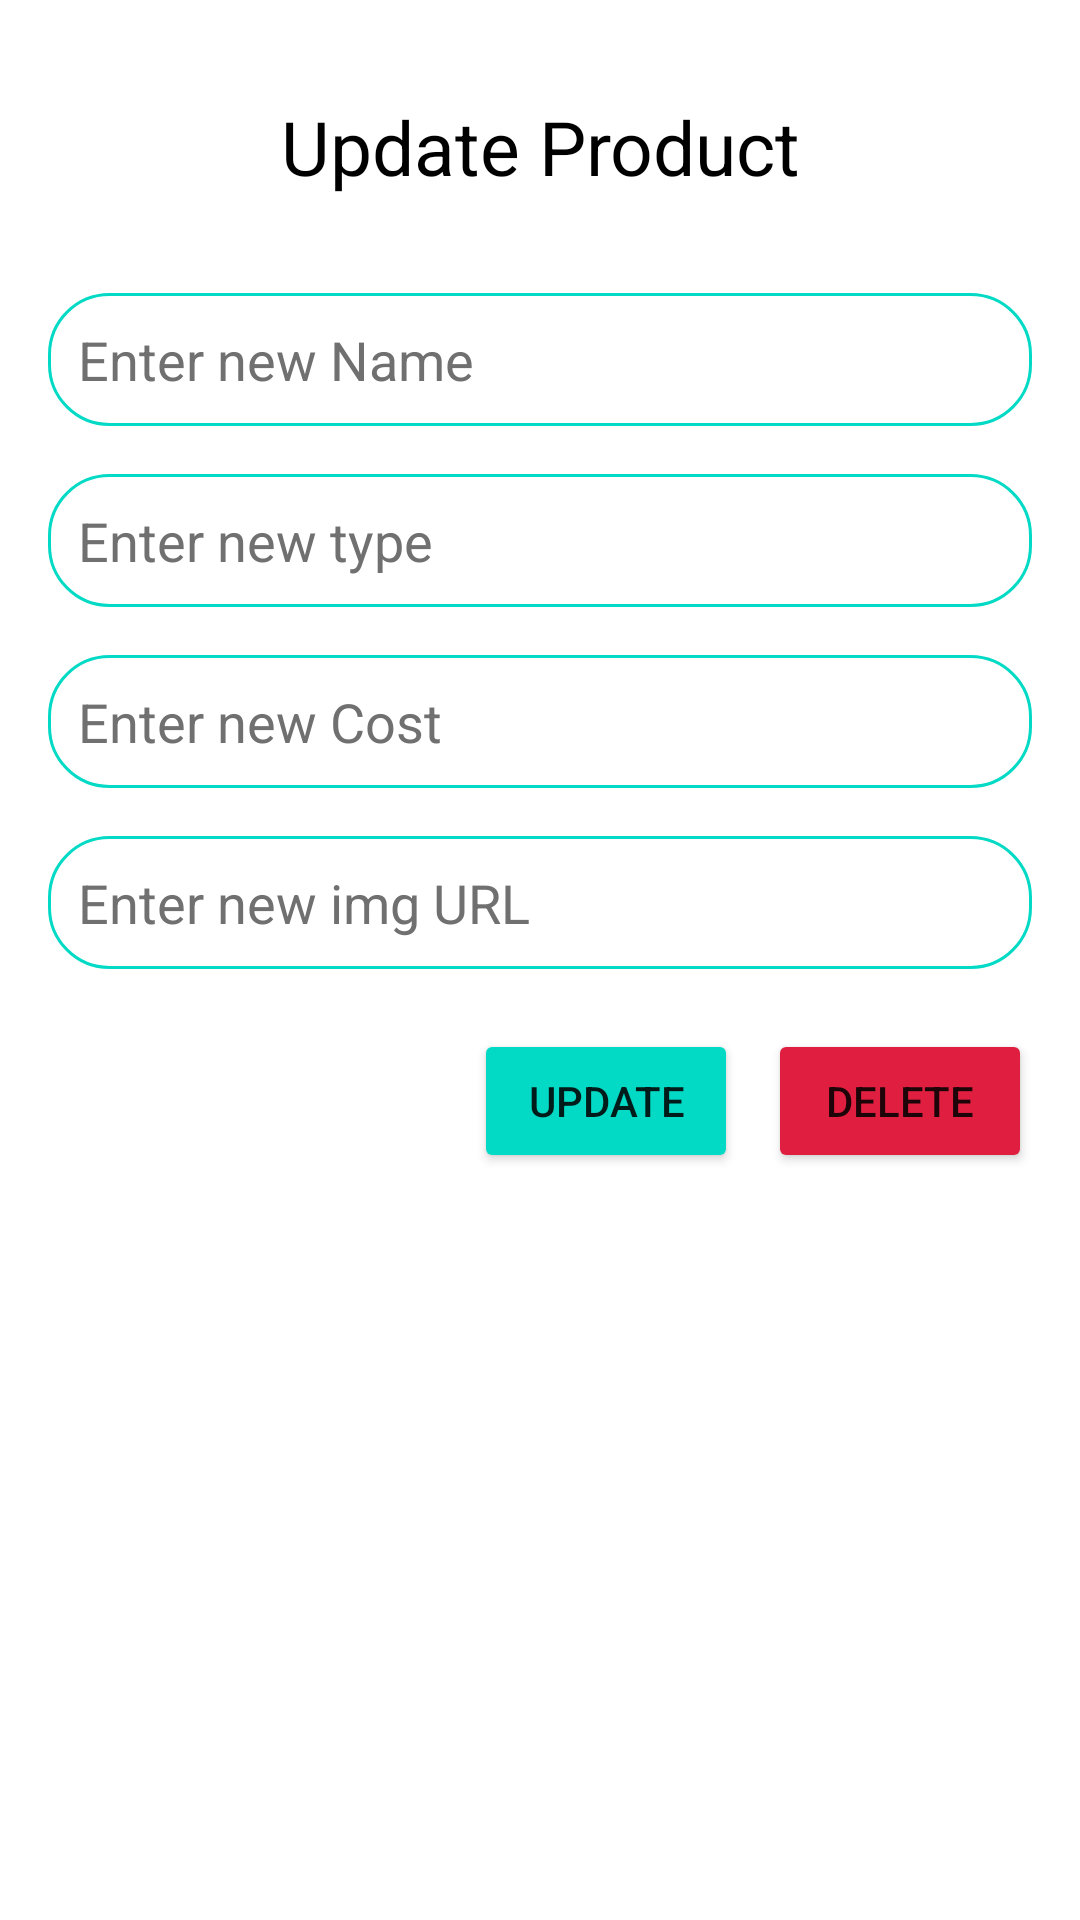

Produce the Android XML layout that renders to this screen, including the resource entries it uses.
<!-- AndroidManifest.xml: application theme Theme.CRUD_SQLite_GiuaKy -->
<!-- res/layout/activity_update_user.xml -->
<?xml version="1.0" encoding="utf-8"?>
<RelativeLayout xmlns:android="http://schemas.android.com/apk/res/android"
    xmlns:app="http://schemas.android.com/apk/res-auto"
    xmlns:tools="http://schemas.android.com/tools"
    android:layout_width="match_parent"
    android:layout_height="match_parent"
    android:padding="16dp"
    tools:context=".UpdateProductActivity">
    <TextView
        android:layout_width="match_parent"
        android:layout_height="wrap_content"
        android:id="@+id/display_text_update"
        android:text="Update Product"
        android:gravity="center"
        android:textSize="25sp"
        android:textColor="@color/black"
        android:layout_margin="16dp"
        />
    <EditText
        android:layout_width="match_parent"
        android:layout_height="wrap_content"
        android:layout_below="@id/display_text_update"
        android:id="@+id/new_product_name"
        android:layout_marginTop="16dp"
        android:padding="10dp"
        android:text="Enter new Name"
        android:textColor="@color/gray"
        android:background="@drawable/background"
        />
    <EditText
        android:layout_width="match_parent"
        android:layout_height="wrap_content"
        android:layout_below="@id/new_product_name"
        android:padding="10dp"
        android:layout_marginTop="16dp"
        android:textColor="@color/gray"
        android:id="@+id/new_product_email"
        android:background="@drawable/background"
        android:text="Enter new type"
        />
    <EditText
        android:layout_width="match_parent"
        android:layout_height="wrap_content"
        android:layout_marginTop="16dp"
        android:id="@+id/new_product_cost"
        android:textColor="@color/gray"
        android:background="@drawable/background"
        android:padding="10dp"
        android:layout_below="@id/new_product_email"
        android:text="Enter new Cost"
        />
    <EditText
        android:layout_width="match_parent"
        android:layout_height="wrap_content"
        android:layout_marginTop="16dp"
        android:id="@+id/new_student_imgURL"
        android:textColor="@color/gray"
        android:background="@drawable/background"
        android:padding="10dp"
        android:layout_below="@id/new_product_cost"
        android:text="Enter new img URL"
        />
    <LinearLayout
        android:layout_width="match_parent"
        android:layout_height="wrap_content"
        android:layout_below="@id/new_student_imgURL"
        android:layout_centerHorizontal="true"
        android:layout_marginTop="20dp"
        android:gravity="end
"
        >

        <Button
            android:id="@+id/update_button"
            android:layout_width="wrap_content"
            android:layout_height="wrap_content"
            android:layout_centerHorizontal="true"
            android:backgroundTint="@color/teal_200"
            android:text="Update"
            app:layout_constraintBottom_toBottomOf="parent"
            app:layout_constraintEnd_toStartOf="@+id/delete_button"
            app:layout_constraintHorizontal_bias="0.831"
            app:layout_constraintStart_toStartOf="parent"
            app:layout_constraintTop_toTopOf="parent"
            android:layout_marginHorizontal="10dp"/>

        <Button
            android:id="@+id/delete_button"
            android:layout_width="wrap_content"
            android:layout_height="wrap_content"
            android:layout_centerHorizontal="true"
            android:backgroundTint="@color/red"
            android:text="Delete"
            app:layout_constraintBottom_toBottomOf="parent"
            app:layout_constraintEnd_toEndOf="parent"
            app:layout_constraintHorizontal_bias="0.747"
            app:layout_constraintStart_toStartOf="parent"
            app:layout_constraintTop_toTopOf="parent" />
    </LinearLayout>

</RelativeLayout>
<!-- resources referenced by this layout -->
<resources>
  <color name="black">#FF000000</color>
  <color name="gray">#707070</color>
  <color name="red">#E01F40</color>
  <color name="teal_200">#FF03DAC5</color>
  <!-- drawable background (drawable) -->
  <?xml version="1.0" encoding="utf-8"?>
  <shape xmlns:android="http://schemas.android.com/apk/res/android"
      android:shape="rectangle">
  
      <stroke
          android:color="@color/teal_200"
          android:width="1dp"
          />
      <solid
          android:color="@color/white"
          />
      <corners
          android:radius="20dp"
          />
  
  </shape>
  <style name="Theme.CRUD_SQLite_GiuaKy" parent="Theme.MaterialComponents.DayNight.NoActionBar">
          
          <item name="colorPrimary">@color/purple_500</item>
          <item name="colorPrimaryVariant">@color/purple_700</item>
          <item name="colorOnPrimary">@color/white</item>
          
          <item name="colorSecondary">@color/teal_200</item>
          <item name="colorSecondaryVariant">@color/teal_700</item>
          <item name="colorOnSecondary">@color/black</item>
          
  
          
      </style>
  <color name="white">#FFFFFFFF</color>
  <color name="purple_500">#FF6200EE</color>
  <color name="purple_700">#FF3700B3</color>
  <color name="teal_700">#FF018786</color>
</resources>
